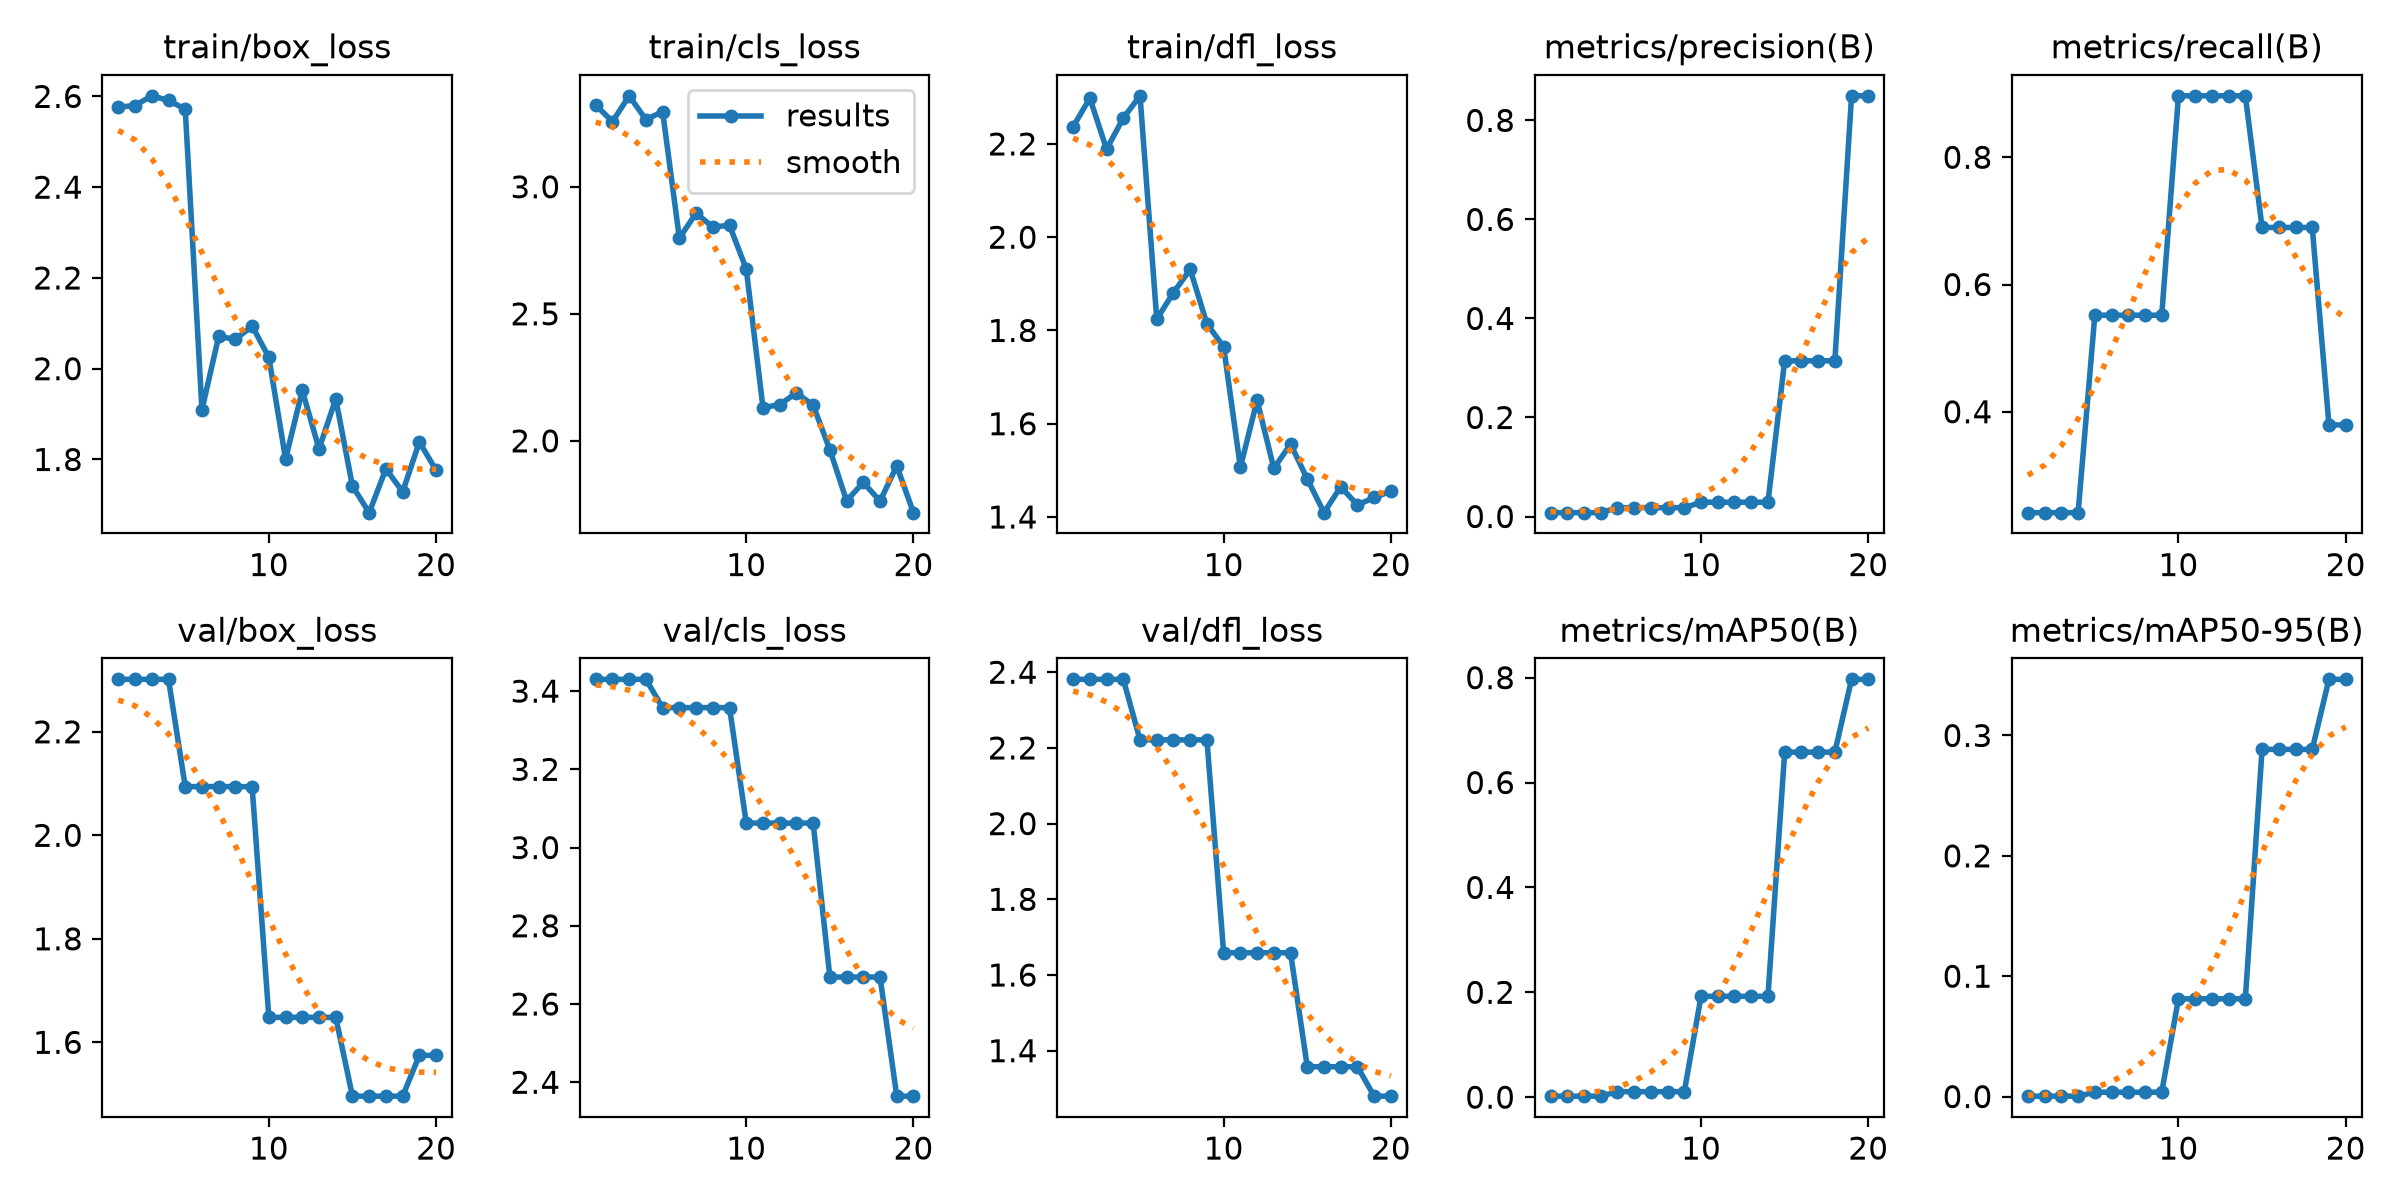

The file beside this chart, header and first rows:
epoch, time, train/box_loss, train/cls_loss, train/dfl_loss, metrics/precision(B), metrics/recall(B), metrics/mAP50(B), metrics/mAP50-95(B), val/box_loss, val/cls_loss, val/dfl_loss, lr/pg0, lr/pg1, lr/pg2
1, 7.162, 2.576, 3.322, 2.237, 0.00778, 0.2414, 0.00192, 0.00032, 2.301, 3.43, 2.381, 0.0002222, 0.0002222, 0.078
2, 15.31, 2.58, 3.256, 2.298, 0.00778, 0.2414, 0.00192, 0.00032, 2.301, 3.43, 2.381, 0.0005281, 0.0005281, 0.04497
3, 22.62, 2.601, 3.358, 2.189, 0.00778, 0.2414, 0.00192, 0.00032, 2.301, 3.43, 2.381, 0.0008009, 0.0008009, 0.01191
4, 30.1, 2.591, 3.264, 2.256, 0.00778, 0.2414, 0.00192, 0.00032, 2.301, 3.43, 2.381, 0.0008515, 0.0008515, 0.0008515
5, 36.44, 2.572, 3.296, 2.303, 0.01778, 0.5517, 0.01044, 0.00362, 2.094, 3.358, 2.221, 0.000802, 0.000802, 0.000802
6, 42.07, 1.909, 2.798, 1.824, 0.01778, 0.5517, 0.01044, 0.00362, 2.094, 3.358, 2.221, 0.0007525, 0.0007525, 0.0007525
7, 48.88, 2.071, 2.896, 1.881, 0.01778, 0.5517, 0.01044, 0.00362, 2.094, 3.358, 2.221, 0.000703, 0.000703, 0.000703
8, 55.23, 2.065, 2.842, 1.931, 0.01778, 0.5517, 0.01044, 0.00362, 2.094, 3.358, 2.221, 0.0006535, 0.0006535, 0.0006535
9, 61, 2.094, 2.848, 1.814, 0.01778, 0.5517, 0.01044, 0.00362, 2.094, 3.358, 2.221, 0.000604, 0.000604, 0.000604
10, 65.92, 2.025, 2.677, 1.765, 0.02889, 0.8965, 0.1923, 0.08118, 1.648, 3.063, 1.659, 0.0005545, 0.0005545, 0.0005545
11, 71.29, 1.801, 2.131, 1.506, 0.02889, 0.8965, 0.1923, 0.08118, 1.648, 3.063, 1.659, 0.000505, 0.000505, 0.000505
12, 79.02, 1.952, 2.143, 1.65, 0.02889, 0.8965, 0.1923, 0.08118, 1.648, 3.063, 1.659, 0.0004555, 0.0004555, 0.0004555
13, 86.46, 1.823, 2.189, 1.504, 0.02889, 0.8965, 0.1923, 0.08118, 1.648, 3.063, 1.659, 0.000406, 0.000406, 0.000406
14, 93.06, 1.933, 2.14, 1.556, 0.02889, 0.8965, 0.1923, 0.08118, 1.648, 3.063, 1.659, 0.0003565, 0.0003565, 0.0003565
15, 100.3, 1.741, 1.965, 1.482, 0.3144, 0.6897, 0.658, 0.2884, 1.496, 2.669, 1.358, 0.000307, 0.000307, 0.000307
16, 107.5, 1.683, 1.764, 1.409, 0.3144, 0.6897, 0.658, 0.2884, 1.496, 2.669, 1.358, 0.0002575, 0.0002575, 0.0002575
17, 115, 1.779, 1.836, 1.465, 0.3144, 0.6897, 0.658, 0.2884, 1.496, 2.669, 1.358, 0.000208, 0.000208, 0.000208
18, 122, 1.729, 1.763, 1.426, 0.3144, 0.6897, 0.658, 0.2884, 1.496, 2.669, 1.358, 0.0001585, 0.0001585, 0.0001585
19, 128.8, 1.839, 1.901, 1.442, 0.8496, 0.3793, 0.7968, 0.3467, 1.575, 2.364, 1.28, 0.000109, 0.000109, 0.000109
20, 135.4, 1.776, 1.717, 1.455, 0.8496, 0.3793, 0.7968, 0.3467, 1.575, 2.364, 1.28, 5.95e-05, 5.95e-05, 5.95e-05
